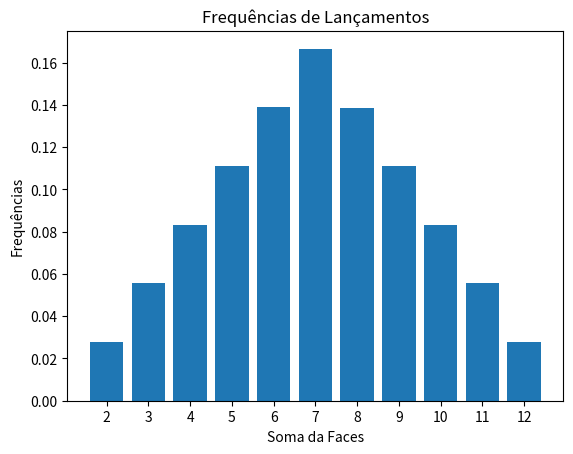

Reproduce this figure in Python.
"""
    Parallel Computing
    2022/2023 1st semester
    Exercise Sheet #1 21-09-2022
    ============================================================

    This code is to be run on a single core or thread.
"""

from random import randint
import matplotlib.pyplot as plt


"""
    Chapter 1 - Main Procedure
    ------------------------------------------------------------
"""
# Number of dice throws.
n = int(1e7)

# Dictionary to store the frequency of the sum of the faces.
D = {}

# Since its two cubes, we have to had all the possible combinations.
for i in range(2, 13):
    D[i] = 0
    
# Throw two dices for n times, then increment the corresponding sum
# in the dictionary.
for i in range(n):
    v = randint(1, 6)
    g = randint(1, 6)
    sumFaces = v + g
    # It
    D[sumFaces] += 1

"""
    Chapter 2 - Plot
    ------------------------------------------------------------
    Next, a frequency histogram will be plotted.
"""

# Transform the dict to two arrays, it's easier to plot
faces = list(D.keys())
freq = list(D.values())

# A print check for debuggin, just to be sure
print(f"Número Total de Lançamentos (Check): {sum(freq)}")

# The freq array is normalized, I think it's better present information
# relative terms.
freq = [float(i)/sum(freq) for i in freq]

plt.bar(range(len(faces)), freq, tick_label=faces)
plt.ylabel('Frequências')
plt.xlabel('Soma da Faces')
plt.title('Frequências de Lançamentos')
plt.show()


"""
    Chapter 3 - The Veredict
    ------------------------------------------------------------
    This simulation was run without the mpi API. I measured the run
    time three times:
        - 11 segundos:89 centésimos
        - 11s91
        - 11s87

    Mean Time: 11s89
"""